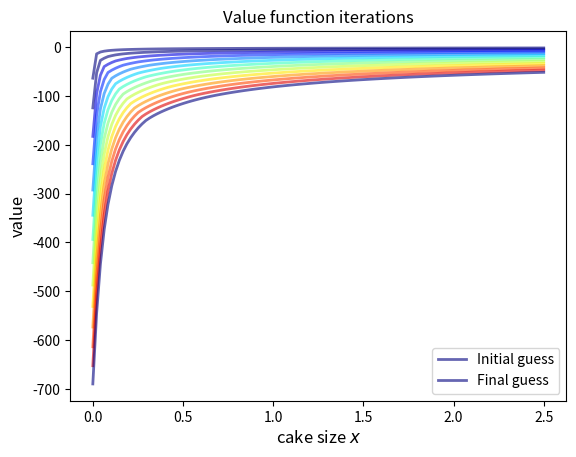
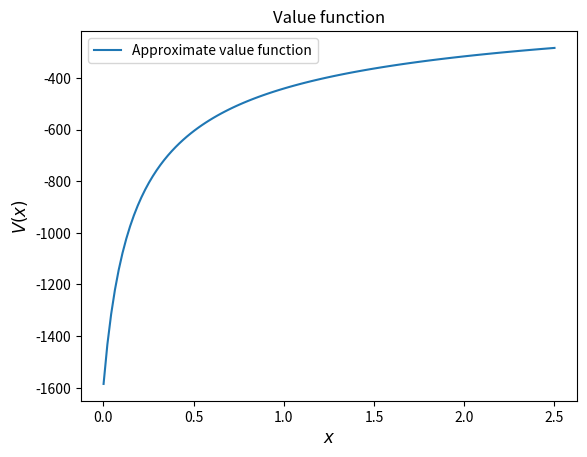
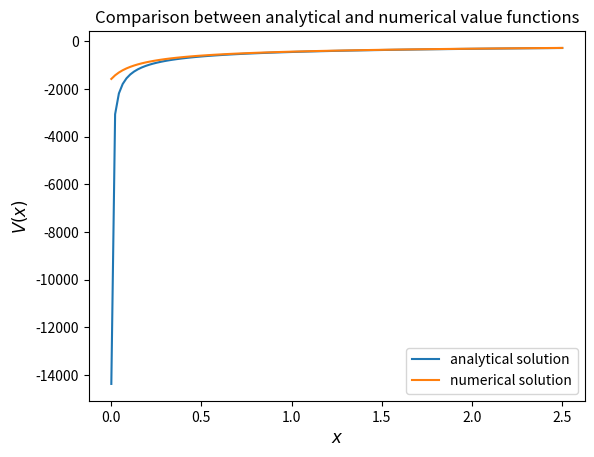
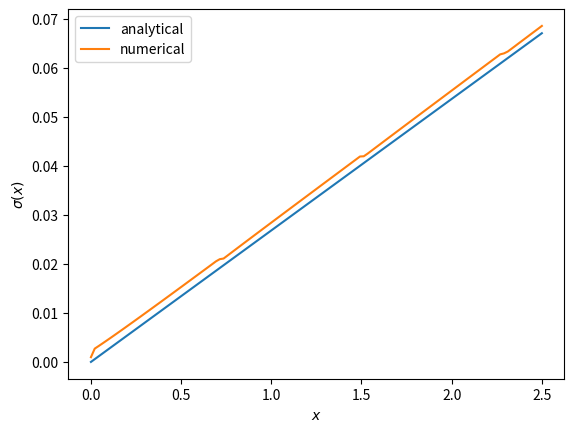
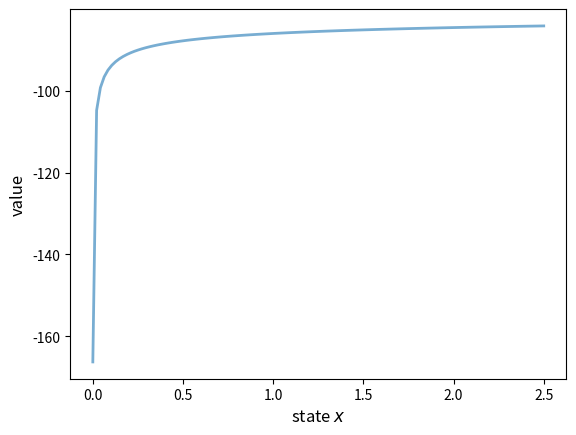
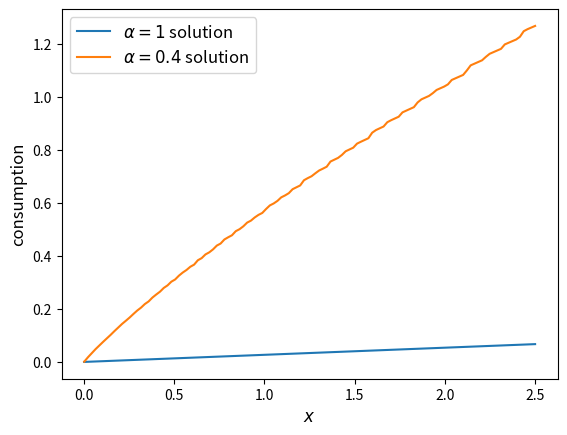

Reproduce these figures in Python, in order.
import matplotlib.pyplot as plt
import numpy as np
from scipy.optimize import minimize_scalar, bisect
from typing import NamedTuple

def c_star(x, β, γ):

    return (1 - β ** (1/γ)) * x


def v_star(x, β, γ):

    return (1 - β**(1 / γ))**(-γ) * (x**(1-γ) / (1-γ))

def maximize(g, a, b, args):
    """
    Maximize the function g over the interval [a, b].

    We use the fact that the maximizer of g on any interval is
    also the minimizer of -g.  The tuple args collects any extra
    arguments to g.

    Returns the maximal value and the maximizer.
    """

    objective = lambda x: -g(x, *args)
    result = minimize_scalar(objective, bounds=(a, b), method='bounded')
    maximizer, maximum = result.x, -result.fun
    return maximizer, maximum

class Model(NamedTuple):
    β: float
    γ: float
    x_grid: np.ndarray

def create_cake_eating_model(
        β: float = 0.96,           # discount factor
        γ: float = 1.5,            # degree of relative risk aversion
        x_grid_min: float = 1e-3,  # exclude zero for numerical stability
        x_grid_max: float = 2.5,   # size of cake
        x_grid_size: int = 120
    ):
    """
    Creates an instance of the cake eating model.

    """
    x_grid = np.linspace(x_grid_min, x_grid_max, x_grid_size)
    return Model(β, γ, x_grid)

def u(c, γ):
    """
    Utility function.
    """
    if γ == 1:
        return np.log(c)
    else:
        return (c ** (1 - γ)) / (1 - γ)

def state_action_value(
        c: float,               # current consumption
        x: float,               # the current state (remaining cake)
        v: np.ndarray,          # current guess of the value function
        model: Model            # instance of cake eating model
    ):
    """
    Right hand side of the Bellman equation given x and c.

    """
    # Unpack
    β, γ, x_grid = model.β, model.γ, model.x_grid
    # Convert array into function
    vf = lambda x: np.interp(x, x_grid, v)
    # Return unmaximmized RHS of Bellman equation 
    return u(c, γ) + β * vf(x - c)

def T(
        v: np.ndarray,          # current guess of the value function
        model: Model            # instance of cake eating model
    ):
    """
    The Bellman operator.  Updates the guess of the value function.

    """
    v_new = np.empty_like(v)

    for i, x in enumerate(model.x_grid):
        # Maximize RHS of Bellman equation at state x
        v_new[i] = maximize(state_action_value, 1e-10, x, (x, v, model))[1]

    return v_new

model = create_cake_eating_model()

x_grid = model.x_grid
v = u(x_grid, model.γ)  # Initial guess
n = 12                  # Number of iterations
fig, ax = plt.subplots()

# Initial plot
ax.plot(x_grid, v, color=plt.cm.jet(0),
        lw=2, alpha=0.6, label='Initial guess')

# Iterate
for i in range(n):
    v = T(v, model)  # Apply the Bellman operator
    ax.plot(x_grid, v, color=plt.cm.jet(i / n), lw=2, alpha=0.6)

# One last update and plot
v = T(v, model)  
ax.plot(x_grid, v, color=plt.cm.jet(0),
        lw=2, alpha=0.6, label='Final guess')

ax.legend()
ax.set_ylabel('value', fontsize=12)
ax.set_xlabel('cake size $x$', fontsize=12)
ax.set_title('Value function iterations')
plt.show()

def compute_value_function(
        model: Model,
        tol: float = 1e-4,
        max_iter: int = 1_000,
        verbose: bool = True,
        print_skip: int = 25
    ):

    # Set up loop
    v = np.zeros(len(model.x_grid)) # Initial guess
    i = 0
    error = tol + 1

    while i < max_iter and error > tol:
        v_new = T(v, model)

        error = np.max(np.abs(v - v_new))
        i += 1

        if verbose and i % print_skip == 0:
            print(f"Error at iteration {i} is {error}.")

        v = v_new

    if error > tol:
        print("Failed to converge!")
    elif verbose:
        print(f"\nConverged in {i} iterations.")

    return v_new

v = compute_value_function(model)

fig, ax = plt.subplots()

ax.plot(x_grid, v, label='Approximate value function')
ax.set_ylabel('$V(x)$', fontsize=12)
ax.set_xlabel('$x$', fontsize=12)
ax.set_title('Value function')
ax.legend()
plt.show()

v_analytical = v_star(model.x_grid, model.β, model.γ)

fig, ax = plt.subplots()

ax.plot(x_grid, v_analytical, label='analytical solution')
ax.plot(x_grid, v, label='numerical solution')
ax.set_ylabel('$V(x)$', fontsize=12)
ax.set_xlabel('$x$', fontsize=12)
ax.legend()
ax.set_title('Comparison between analytical and numerical value functions')
plt.show()

def σ(
        v: np.ndarray,          # current guess of the value function
        model: Model            # instance of cake eating model
    ):
    """
    The optimal policy function. Given the value function,
    it finds optimal consumption in each state.

    """
    c = np.empty_like(v)

    for i in range(len(model.x_grid)):
        x = model.x_grid[i]
        # Maximize RHS of Bellman equation at state x
        c[i] = maximize(state_action_value, 1e-10, x, (x, v, model))[0]

    return c

c = σ(v, model)

c_analytical = c_star(model.x_grid, model.β, model.γ)

fig, ax = plt.subplots()

ax.plot(model.x_grid, c_analytical, label='analytical')
ax.plot(model.x_grid, c, label='numerical')
ax.set_ylabel(r'$\sigma(x)$')
ax.set_xlabel('$x$')
ax.legend()

plt.show()

# Create extended cake model data structure
class ExtendedModel(NamedTuple):
    β: float
    γ: float
    α: float
    x_grid: np.ndarray

def create_extended_model(β=0.96,           # discount factor
                          γ=1.5,            # degree of relative risk aversion
                          α=0.4,            # productivity parameter
                          x_grid_min=1e-3,  # exclude zero for numerical stability
                          x_grid_max=2.5,   # size of cake
                          x_grid_size=120):
    """
    Creates an instance of the extended cake eating model.
    """
    x_grid = np.linspace(x_grid_min, x_grid_max, x_grid_size)
    return ExtendedModel(β=β, γ=γ, α=α, x_grid=x_grid)

def extended_state_action_value(c, x, v_array, model):
    """
    Right hand side of the Bellman equation for the extended cake model given x and c.
    """
    β, γ, α, x_grid = model.β, model.γ, model.α, model.x_grid
    v = lambda x: np.interp(x, x_grid, v_array)

    return u(c, γ) + β * v((x - c)**α)

def T_extended(v, model):
    """
    The Bellman operator for the extended cake model.
    """
    v_new = np.empty_like(v)

    for i, x in enumerate(model.x_grid):
        # Maximize RHS of Bellman equation at state x
        v_new[i] = maximize(extended_state_action_value, 1e-10, x, (x, v, model))[1]

    return v_new

model = create_extended_model()

def compute_value_function_extended(model,
                                    tol=1e-4,
                                    max_iter=1000,
                                    verbose=True,
                                    print_skip=25):
    """
    Compute value function for extended cake model.
    """
    v = np.zeros(len(model.x_grid))
    i = 0
    error = tol + 1

    while i < max_iter and error > tol:
        v_new = T_extended(v, model)
        error = np.max(np.abs(v - v_new))
        i += 1
        if verbose and i % print_skip == 0:
            print(f"Error at iteration {i} is {error}.")
        v = v_new

    if error > tol:
        print("Failed to converge!")
    elif verbose:
        print(f"\nConverged in {i} iterations.")

    return v_new

v = compute_value_function_extended(model, verbose=False)

fig, ax = plt.subplots()

ax.plot(model.x_grid, v, lw=2, alpha=0.6)
ax.set_ylabel('value', fontsize=12)
ax.set_xlabel('state $x$', fontsize=12)

plt.show()

def σ_extended(model, v):
    """
    The optimal policy function for the extended cake model.
    """
    c = np.empty_like(v)

    for i in range(len(model.x_grid)):
        x = model.x_grid[i]
        c[i] = maximize(extended_state_action_value, 1e-10, x, (x, v, model))[0]

    return c

c_new = σ_extended(model, v)

# Get the baseline model for comparison
baseline_model = create_cake_eating_model()
c_analytical = c_star(baseline_model.x_grid, baseline_model.β, baseline_model.γ)

fig, ax = plt.subplots()

ax.plot(baseline_model.x_grid, c_analytical, label=r'$\alpha=1$ solution')
ax.plot(model.x_grid, c_new, label=fr'$\alpha={model.α}$ solution')

ax.set_ylabel('consumption', fontsize=12)
ax.set_xlabel('$x$', fontsize=12)

ax.legend(fontsize=12)

plt.show()